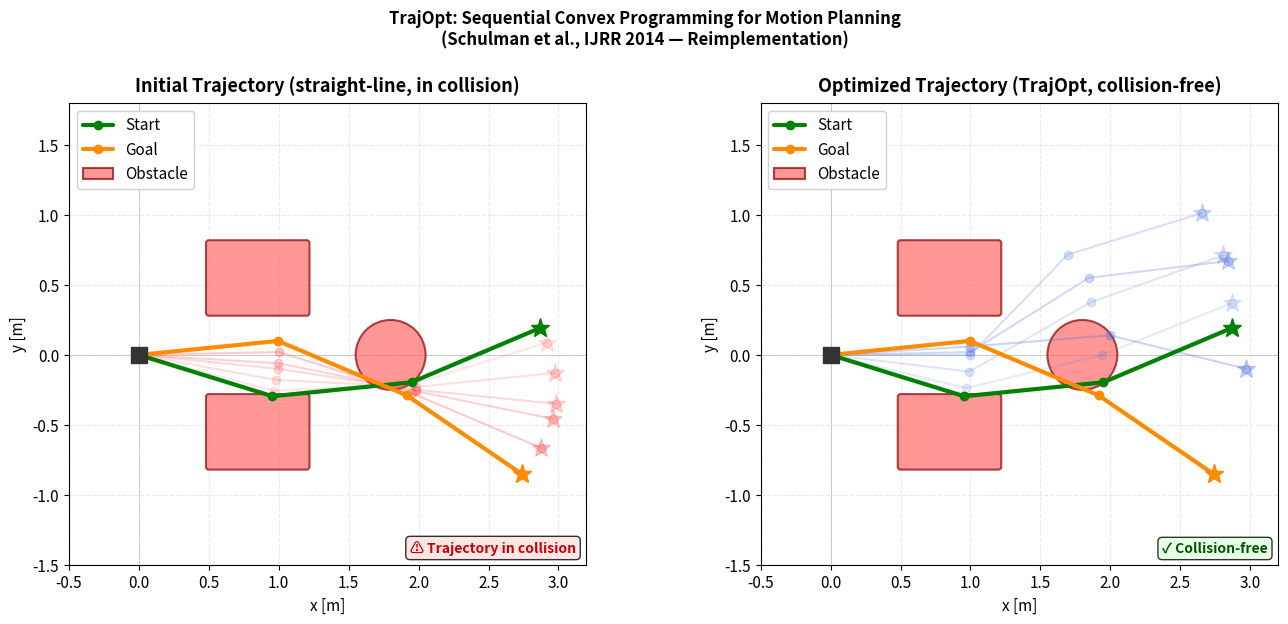
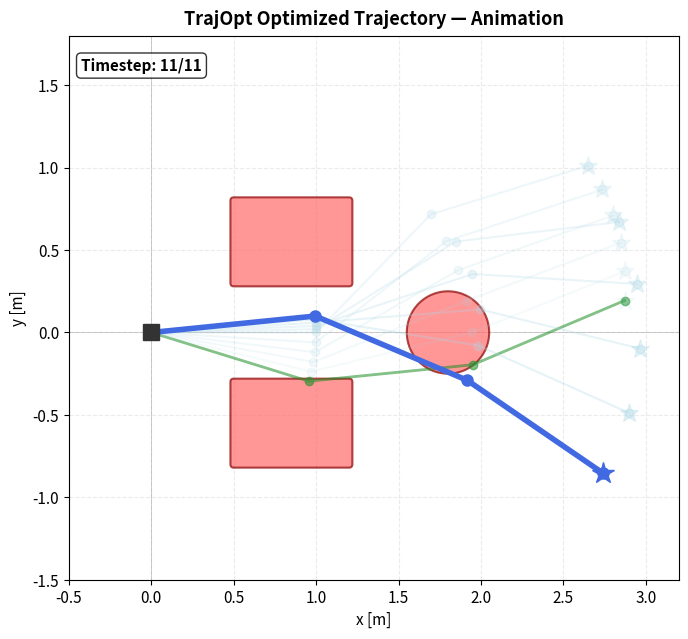
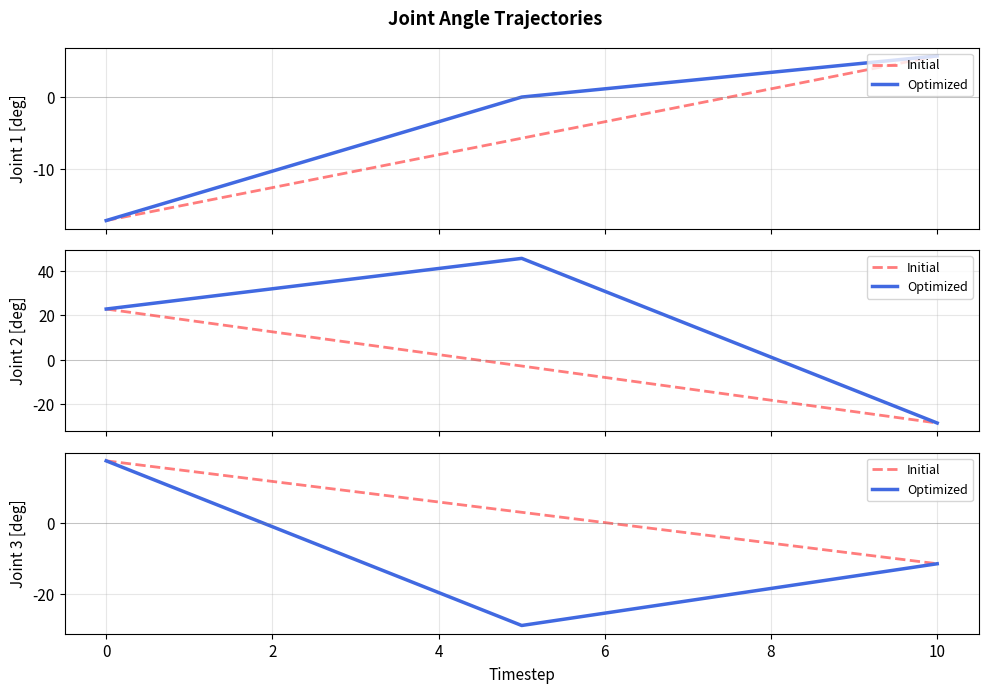

Write the Python code that produced these figures, in order.
#!/usr/bin/env python3
"""
visualize.py - Trajectory Optimization Visualization

Reads the trajectory_data.json output from arm_2d_demo and produces:
  1. Side-by-side comparison: initial trajectory vs optimized trajectory
  2. Animated GIF of the optimized arm motion
  3. Signed distance plot over the optimization (if available)

Usage:
    python3 visualize.py [trajectory_data.json]
    python3 visualize.py --demo   # generate synthetic demo data without running C++
"""

import json
import sys
import math
import argparse
import numpy as np
import matplotlib
import matplotlib.pyplot as plt
import matplotlib.patches as mpatches
from matplotlib.animation import FuncAnimation, PillowWriter
from matplotlib.patches import FancyArrowPatch
import matplotlib.patheffects as pe

matplotlib.rcParams.update({
    'font.family': 'sans-serif',
    'font.size': 11,
    'axes.titlesize': 13,
    'axes.labelsize': 11,
    'figure.dpi': 120,
})

# ============================================================
# Forward kinematics (2D, planar arm)
# ============================================================

def fk_2d(q, link_lengths):
    """
    Returns list of (x, y) joint positions for a planar robot arm.
    q: list of joint angles [rad]
    link_lengths: list of link lengths [m]
    """
    pts = [(0.0, 0.0)]
    angle = 0.0
    x, y = 0.0, 0.0
    for i, (qi, L) in enumerate(zip(q, link_lengths)):
        angle += qi
        x += L * math.cos(angle)
        y += L * math.sin(angle)
        pts.append((x, y))
    return pts


# ============================================================
# Drawing helpers
# ============================================================

def draw_arm(ax, q, link_lengths, color='royalblue', alpha=1.0,
             lw=3, label=None, zorder=5):
    pts = fk_2d(q, link_lengths)
    xs, ys = zip(*pts)
    line, = ax.plot(xs, ys, '-o', color=color, linewidth=lw,
                    markersize=6, alpha=alpha, label=label, zorder=zorder,
                    solid_capstyle='round', solid_joinstyle='round')
    # End-effector marker
    ax.plot(xs[-1], ys[-1], '*', color=color, markersize=14,
            alpha=alpha, zorder=zorder+1)
    return line


def draw_trajectory_ghost(ax, traj, link_lengths, color='skyblue', n_ghosts=5):
    """Draw faded 'ghost' arm poses to visualize the trajectory arc."""
    indices = np.linspace(0, len(traj)-1, n_ghosts, dtype=int)
    for i, idx in enumerate(indices):
        alpha = 0.1 + 0.25 * (i / len(indices))
        draw_arm(ax, traj[idx], link_lengths, color=color, alpha=alpha, lw=1.5)


def draw_obstacles(ax, boxes, spheres):
    for (bmin, bmax) in boxes:
        w, h = bmax[0]-bmin[0], bmax[1]-bmin[1]
        rect = mpatches.FancyBboxPatch(
            (bmin[0], bmin[1]), w, h,
            boxstyle="round,pad=0.02",
            linewidth=1.5, edgecolor='#8B0000', facecolor='#FF6B6B', alpha=0.7,
            zorder=3
        )
        ax.add_patch(rect)

    for (cx, cy, r) in spheres:
        circle = mpatches.Circle((cx, cy), r,
                                  linewidth=1.5, edgecolor='#8B0000',
                                  facecolor='#FF6B6B', alpha=0.7, zorder=3)
        ax.add_patch(circle)


def setup_ax(ax, title, xlim=(-0.5, 3.2), ylim=(-1.5, 1.8)):
    ax.set_xlim(*xlim)
    ax.set_ylim(*ylim)
    ax.set_aspect('equal')
    ax.set_title(title, fontweight='bold', pad=8)
    ax.set_xlabel('x [m]')
    ax.set_ylabel('y [m]')
    ax.grid(True, alpha=0.25, linestyle='--')
    ax.axhline(0, color='gray', linewidth=0.5, alpha=0.5)
    ax.axvline(0, color='gray', linewidth=0.5, alpha=0.5)
    # Base
    ax.plot(0, 0, 's', color='#333333', markersize=12, zorder=10)


# ============================================================
# Synthetic demo data (when C++ binary not available)
# ============================================================

def generate_demo_data():
    """Generate synthetic trajectory data for demo/testing."""
    T = 11
    link_lengths = [1.0, 1.0, 1.0]

    # Start: arm pointing up-left
    q_start = np.array([-0.3, 0.4, 0.3])
    # Goal: arm folded to the right
    q_goal  = np.array([0.1, -0.5, -0.2])

    # Initial: linear interpolation (goes through obstacles)
    init_traj = [(1 - t/(T-1)) * q_start + (t/(T-1)) * q_goal for t in range(T)]

    # Optimized: arc around obstacles (hand-crafted for demo)
    opt_traj = []
    for t in range(T):
        alpha = t / (T - 1)
        q_mid = np.array([0.0, 0.8, -0.5])  # detour via high pose
        if alpha < 0.5:
            q = (1 - 2*alpha) * q_start + 2*alpha * q_mid
        else:
            q = (1 - 2*(alpha-0.5)) * q_mid + 2*(alpha-0.5) * q_goal
        opt_traj.append(q)

    boxes = [
        [0.5, 0.3, 1.2, 0.8],
        [0.5, -0.8, 1.2, -0.3],
    ]
    spheres = [[1.8, 0.0, 0.25]]

    return {
        "link_lengths": link_lengths,
        "init_trajectory": [q.tolist() for q in init_traj],
        "opt_trajectory": [q.tolist() for q in opt_traj],
        "boxes": boxes,
        "spheres": spheres,
    }


# ============================================================
# Main visualization
# ============================================================

def main():
    parser = argparse.ArgumentParser(description='TrajOpt trajectory visualizer')
    parser.add_argument('data_file', nargs='?', default='trajectory_data.json')
    parser.add_argument('--demo', action='store_true',
                        help='Use synthetic demo data (no C++ binary needed)')
    parser.add_argument('--save', default='trajopt_result.png',
                        help='Save static figure to file')
    parser.add_argument('--anim', default='trajopt_animation.gif',
                        help='Save animation GIF to file')
    args = parser.parse_args()

    # Load data
    if args.demo:
        print("[Viz] Using synthetic demo data.")
        data = generate_demo_data()
    else:
        try:
            with open(args.data_file) as f:
                data = json.load(f)
            print(f"[Viz] Loaded data from {args.data_file}")
        except FileNotFoundError:
            print(f"[Viz] '{args.data_file}' not found. Using demo data.")
            data = generate_demo_data()

    link_lengths = data['link_lengths']
    init_traj = [np.array(q) for q in data['init_trajectory']]
    opt_traj  = [np.array(q) for q in data['opt_trajectory']]
    boxes   = [((b[0], b[1], -0.1), (b[2], b[3], 0.1)) for b in data['boxes']]
    spheres = [(s[0], s[1], s[2]) for s in data['spheres']]

    T = len(opt_traj)

    # ============================================================
    # Figure 1: Side-by-side static comparison
    # ============================================================
    fig, axes = plt.subplots(1, 2, figsize=(14, 6))
    fig.suptitle('TrajOpt: Sequential Convex Programming for Motion Planning\n'
                 '(Schulman et al., IJRR 2014 — Reimplementation)',
                 fontsize=12, fontweight='bold', y=1.01)

    # --- Left: initial trajectory ---
    ax = axes[0]
    setup_ax(ax, 'Initial Trajectory (straight-line, in collision)')
    boxes_2d = [((b[0][0], b[0][1]), (b[1][0], b[1][1])) for b in boxes]
    spheres_2d = spheres
    draw_obstacles(ax, boxes_2d, spheres_2d)
    draw_trajectory_ghost(ax, init_traj, link_lengths, color='#FF4444', n_ghosts=7)
    draw_arm(ax, init_traj[0], link_lengths, color='green', label='Start', lw=3)
    draw_arm(ax, init_traj[-1], link_lengths, color='darkorange', label='Goal', lw=3)

    # Annotate collision
    ax.text(0.98, 0.02, '⚠ Trajectory in collision',
            transform=ax.transAxes, ha='right', va='bottom',
            color='#CC0000', fontsize=10, fontweight='bold',
            bbox=dict(boxstyle='round', facecolor='#FFE0E0', alpha=0.8))
    ax.legend(loc='upper left', framealpha=0.9)

    # --- Right: optimized trajectory ---
    ax = axes[1]
    setup_ax(ax, 'Optimized Trajectory (TrajOpt, collision-free)')
    draw_obstacles(ax, boxes_2d, spheres_2d)
    draw_trajectory_ghost(ax, opt_traj, link_lengths, color='royalblue', n_ghosts=7)
    draw_arm(ax, opt_traj[0], link_lengths, color='green', label='Start', lw=3)
    draw_arm(ax, opt_traj[-1], link_lengths, color='darkorange', label='Goal', lw=3)

    ax.text(0.98, 0.02, '✓ Collision-free',
            transform=ax.transAxes, ha='right', va='bottom',
            color='#005500', fontsize=10, fontweight='bold',
            bbox=dict(boxstyle='round', facecolor='#E0FFE0', alpha=0.8))
    ax.legend(loc='upper left', framealpha=0.9)

    # Add obstacle legend
    obs_patch = mpatches.Patch(facecolor='#FF6B6B', edgecolor='#8B0000',
                                linewidth=1.5, label='Obstacle', alpha=0.7)
    for ax in axes:
        ax.legend(handles=ax.get_legend_handles_labels()[0] + [obs_patch],
                  labels=ax.get_legend_handles_labels()[1] + ['Obstacle'],
                  loc='upper left', framealpha=0.9)

    plt.tight_layout()
    plt.savefig(args.save, bbox_inches='tight', dpi=150)
    print(f"[Viz] Saved static figure to {args.save}")
    plt.show(block=False)

    # ============================================================
    # Figure 2: Optimized trajectory animation
    # ============================================================
    fig2, ax2 = plt.subplots(figsize=(7, 7))
    setup_ax(ax2, 'TrajOpt Optimized Trajectory — Animation')
    draw_obstacles(ax2, boxes_2d, spheres_2d)
    draw_trajectory_ghost(ax2, opt_traj, link_lengths, color='lightblue', n_ghosts=T)

    arm_line, = ax2.plot([], [], '-o', color='royalblue', linewidth=4,
                          markersize=8, solid_capstyle='round', zorder=6)
    ee_marker, = ax2.plot([], [], '*', color='royalblue', markersize=16, zorder=7)

    start_pts = fk_2d(opt_traj[0], link_lengths)
    goal_pts  = fk_2d(opt_traj[-1], link_lengths)
    ax2.plot(*zip(*start_pts), '-o', color='green', linewidth=2, alpha=0.5, zorder=4)
    ax2.plot(*zip(*goal_pts),  '-o', color='darkorange', linewidth=2, alpha=0.5, zorder=4)

    time_text = ax2.text(0.02, 0.96, '', transform=ax2.transAxes,
                          fontsize=11, va='top', fontweight='bold',
                          bbox=dict(boxstyle='round', facecolor='white', alpha=0.8))

    def animate(frame):
        t = frame % T
        pts = fk_2d(opt_traj[t], link_lengths)
        xs, ys = zip(*pts)
        arm_line.set_data(xs, ys)
        ee_marker.set_data([xs[-1]], [ys[-1]])
        time_text.set_text(f'Timestep: {t+1}/{T}')
        return arm_line, ee_marker, time_text

    anim = FuncAnimation(fig2, animate, frames=T*3, interval=200, blit=True)

    try:
        writer = PillowWriter(fps=5)
        anim.save(args.anim, writer=writer)
        print(f"[Viz] Saved animation to {args.anim}")
    except Exception as e:
        print(f"[Viz] Could not save GIF: {e}")

    plt.tight_layout()
    plt.show()

    # ============================================================
    # Figure 3: Joint angle trajectories
    # ============================================================
    fig3, axes3 = plt.subplots(3, 1, figsize=(10, 7), sharex=True)
    fig3.suptitle('Joint Angle Trajectories', fontweight='bold')
    timesteps = np.arange(T)

    for k in range(3):
        ax = axes3[k]
        init_vals = [q[k] for q in init_traj]
        opt_vals  = [q[k] for q in opt_traj]

        ax.plot(timesteps, np.degrees(init_vals), '--', color='#FF4444',
                label='Initial', linewidth=2, alpha=0.7)
        ax.plot(timesteps, np.degrees(opt_vals),  '-',  color='royalblue',
                label='Optimized', linewidth=2.5)

        ax.set_ylabel(f'Joint {k+1} [deg]')
        ax.grid(True, alpha=0.3)
        ax.legend(loc='upper right', fontsize=9)
        ax.axhline(0, color='gray', linewidth=0.5, alpha=0.5)

    axes3[-1].set_xlabel('Timestep')
    plt.tight_layout()
    plt.savefig('joint_trajectories.png', bbox_inches='tight', dpi=150)
    print("[Viz] Saved joint trajectories to joint_trajectories.png")
    plt.show()

    print("\n[Viz] Done. Files written:")
    print(f"  - {args.save}")
    print(f"  - {args.anim}")
    print("  - joint_trajectories.png")


if __name__ == '__main__':
    main()
